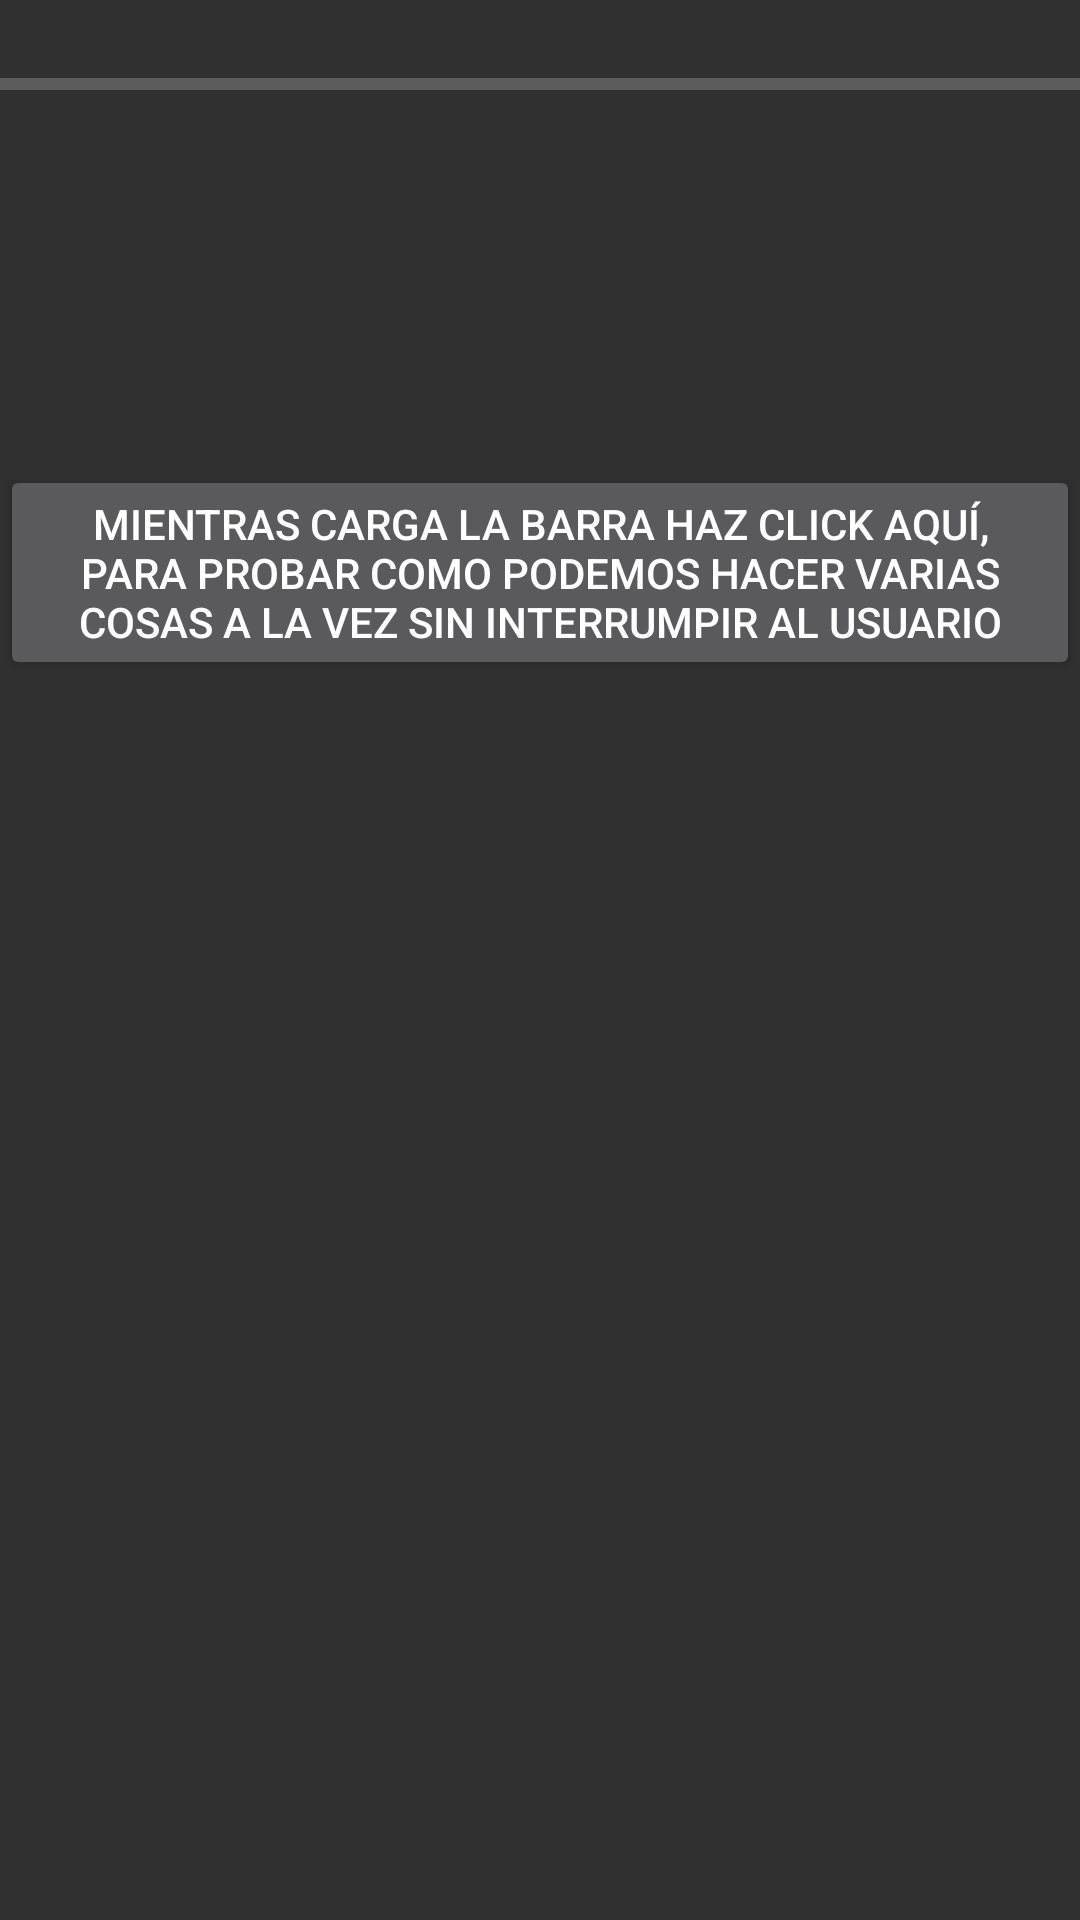

Write the Android layout XML for this screen, with the resource values it uses.
<!-- AndroidManifest.xml: application theme AppTheme -->
<!-- res/layout/asincrona.xml -->
<?xml version="1.0" encoding="utf-8"?>
<LinearLayout xmlns:android="http://schemas.android.com/apk/res/android"
    xmlns:tools="http://schemas.android.com/tools"
    android:layout_width="wrap_content"
    android:layout_height="wrap_content"
    android:orientation="vertical"
    tools:context=".MainActivity">

    <ProgressBar
        android:id="@+id/progressBar_indicador"
        style="?android:attr/progressBarStyleHorizontal"
        android:layout_width="fill_parent"
        android:layout_height="wrap_content"
        android:layout_marginTop="20dp" />

    <TextView
        android:id="@+id/TextView_mensajesAlUsuario"
        android:layout_width="wrap_content"
        android:layout_height="wrap_content" />

    <Button
        android:id="@+id/button_probarComoPodemosHacerOtraCosa"
        android:layout_width="wrap_content"
        android:layout_height="wrap_content"
        android:layout_marginTop="100dp"
        android:text="Mientras carga la barra haz click aquí, para probar como podemos hacer varias cosas a la vez sin interrumpir al usuario" />

</LinearLayout>
<!-- resources referenced by this layout -->
<resources>
  <style name="AppTheme" parent="Theme.AppCompat.NoActionBar">
          
          <item name="colorPrimaryDark">@android:color/darker_gray</item>
          <item name="colorAccent">@color/colorAccent</item>
      </style>
  <color name="colorAccent">#ffea00</color>
</resources>
